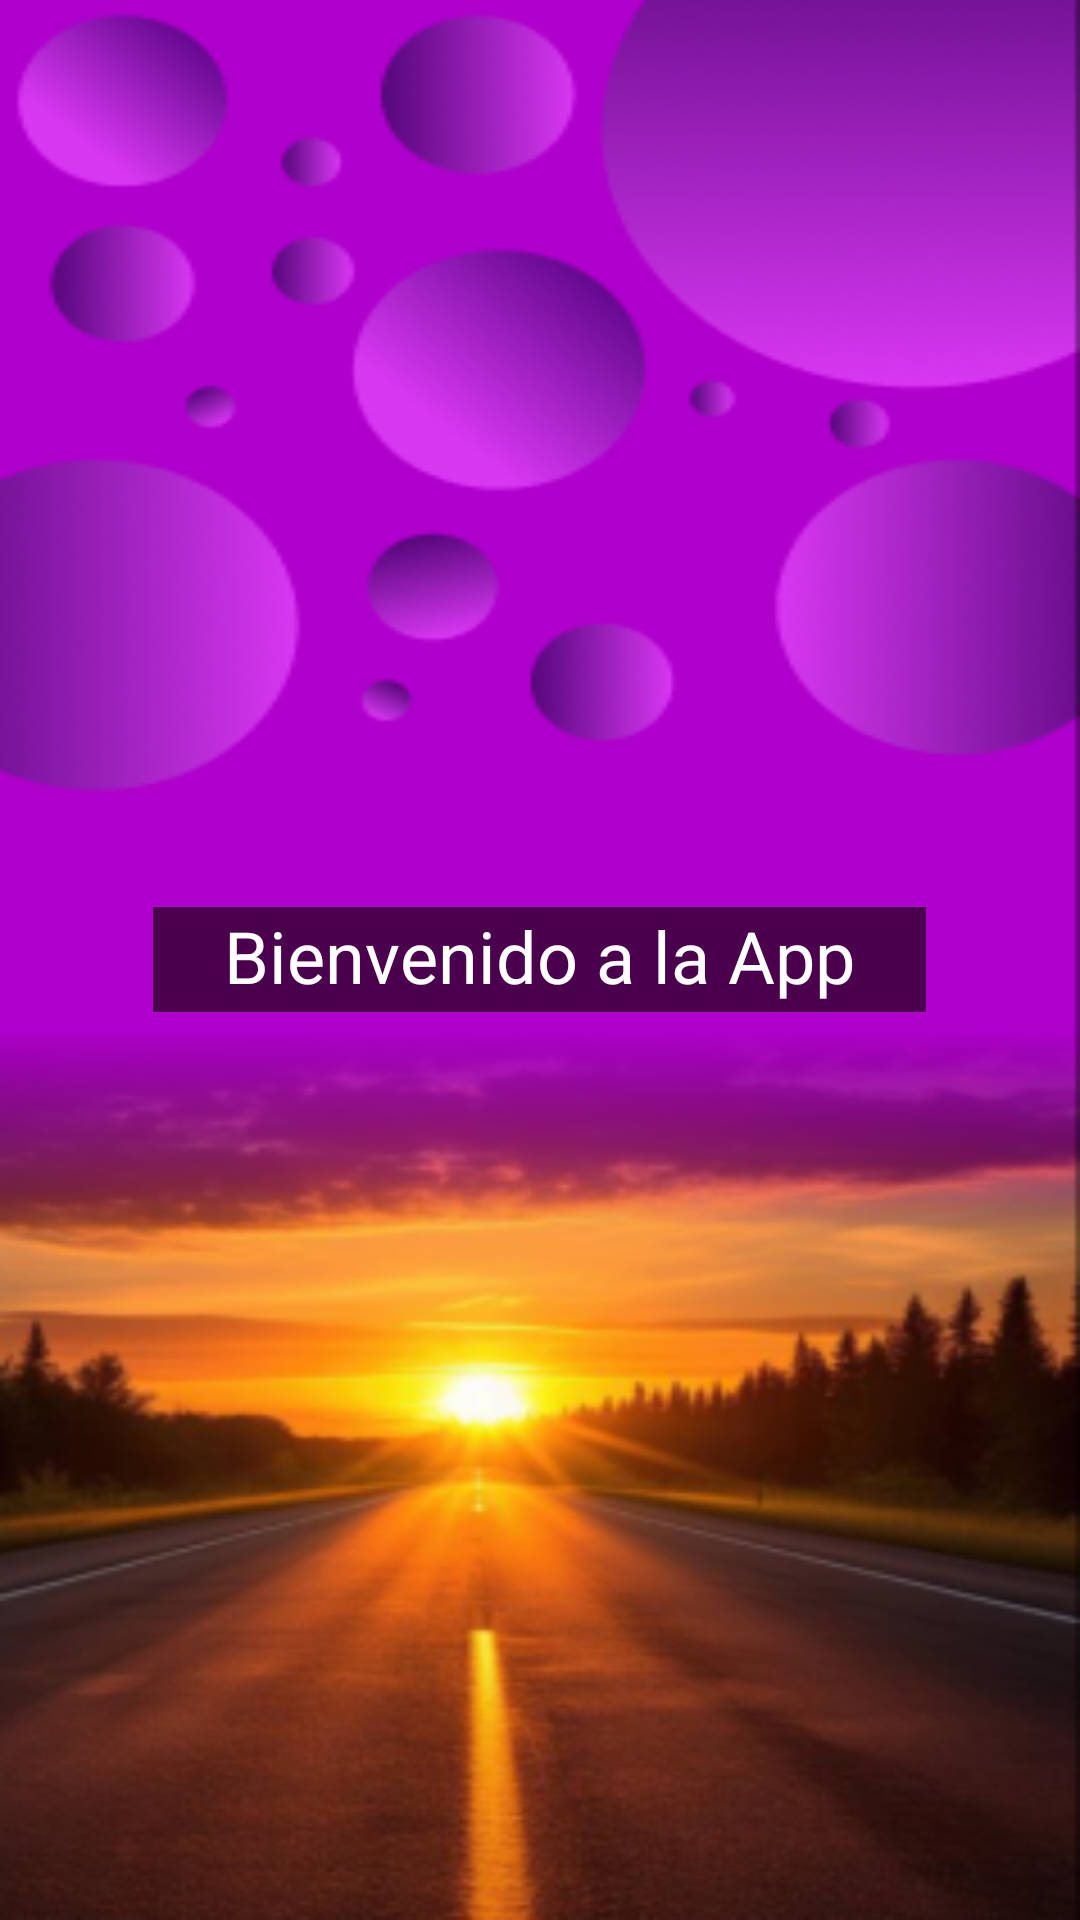

Layout XML and referenced resources for this Android screen:
<!-- AndroidManifest.xml: application theme Theme.ProyectoAplicativo -->
<!-- res/layout/activity_splash.xml -->
<RelativeLayout xmlns:android="http://schemas.android.com/apk/res/android"
    android:layout_width="match_parent"
    android:layout_height="match_parent"
    android:gravity="center"
    android:background="@drawable/fonso">

    <TextView
        android:layout_width="125pt"
        android:layout_height="35dp"
        android:layout_centerHorizontal="true"
        android:background="#4A004C"
        android:text="Bienvenido a la App"
        android:textAlignment="center"
        android:textSize="24sp"
        android:textColor="#FFFFFF" />
</RelativeLayout>
<!-- resources referenced by this layout -->
<resources>
  <!-- drawable fonso: png bitmap (drawable, 173852 bytes) -->
  <style name="Theme.ProyectoAplicativo" parent="Base.Theme.ProyectoAplicativo" />
  <style name="Base.Theme.ProyectoAplicativo" parent="Theme.Material3.DayNight.NoActionBar">
          
          
      </style>
</resources>
